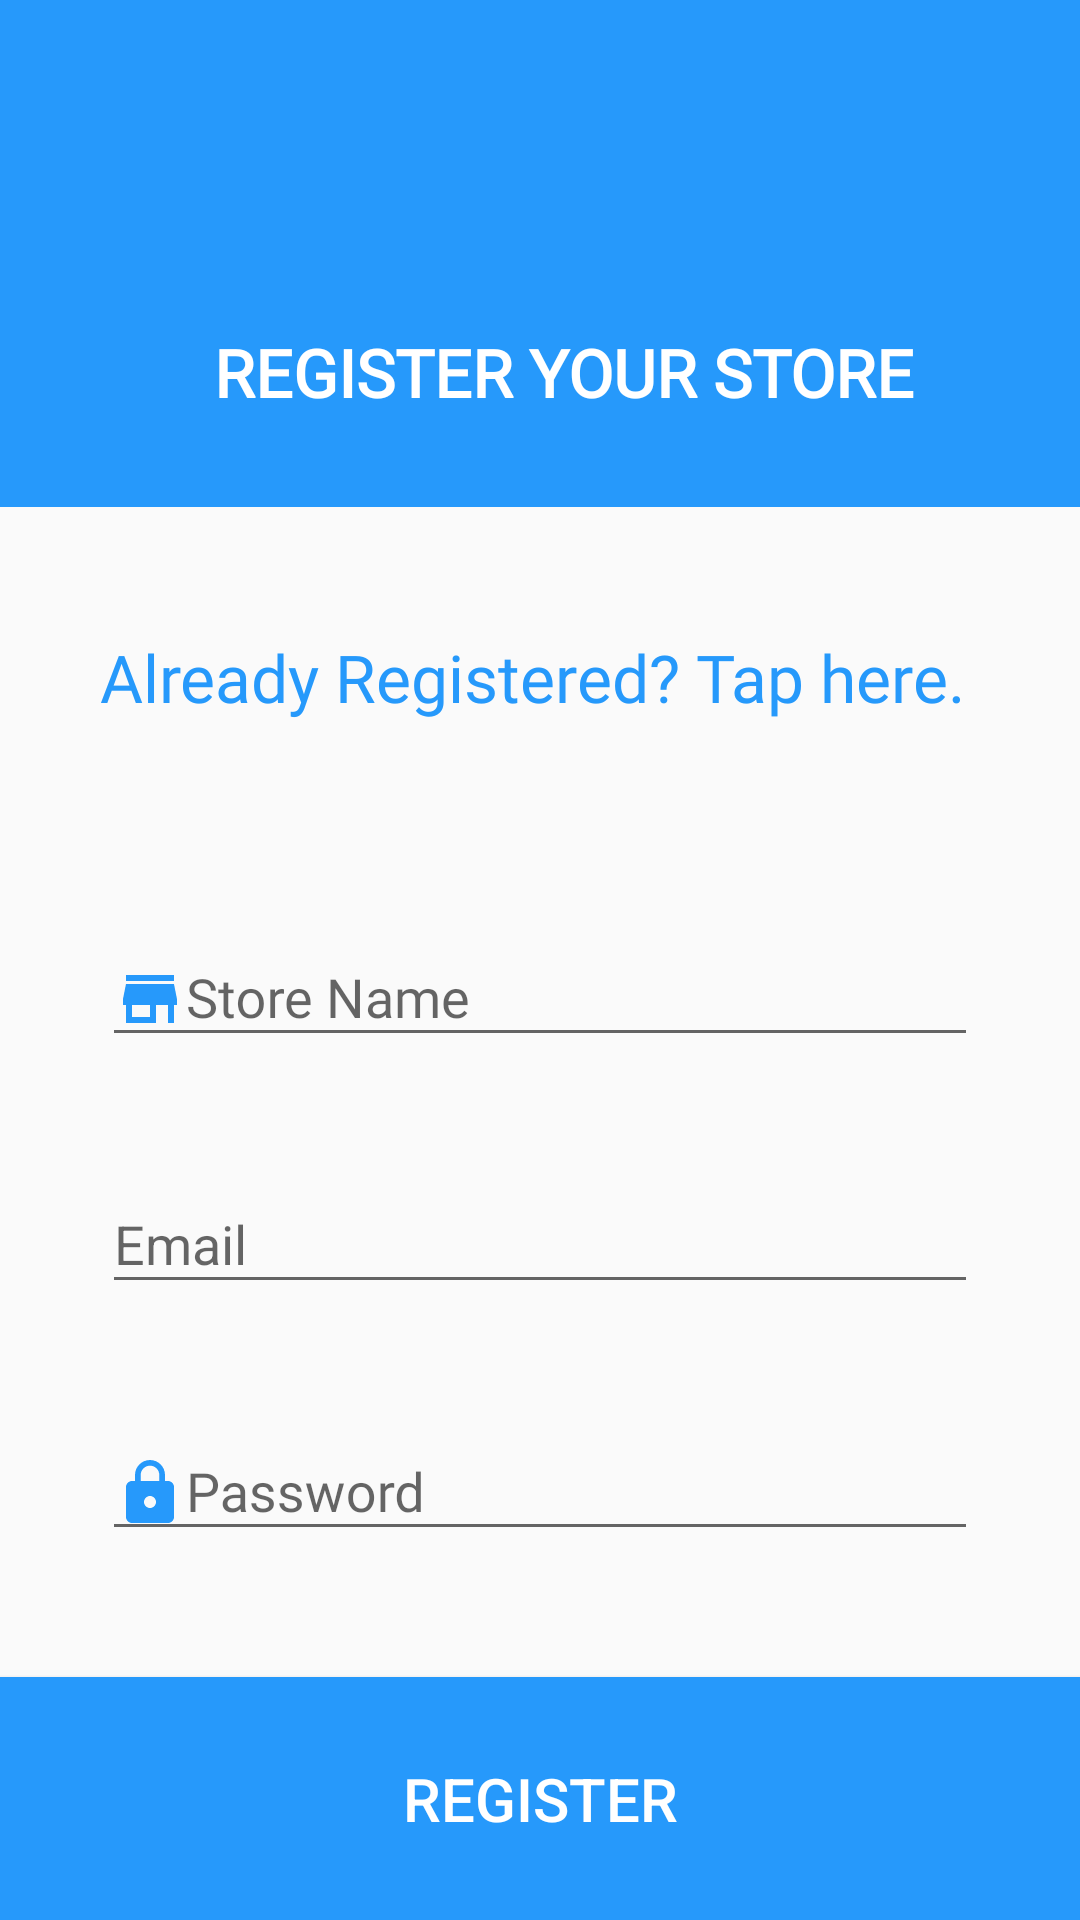

Produce the Android XML layout that renders to this screen, including the resource entries it uses.
<!-- AndroidManifest.xml: application theme AppTheme -->
<!-- res/layout/activity_registration_screen.xml -->
<?xml version="1.0" encoding="utf-8"?>
<android.support.constraint.ConstraintLayout xmlns:android="http://schemas.android.com/apk/res/android"
    xmlns:app="http://schemas.android.com/apk/res-auto"
    xmlns:tools="http://schemas.android.com/tools"
    android:layout_width="match_parent"
    android:layout_height="match_parent"
    tools:context=".registrationScreen">

    <android.support.v7.widget.Toolbar

        android:id="@+id/registrationAppToolbar"
        android:layout_width="match_parent"
        android:layout_height="169dp"
        android:theme="@style/AppToolBar"
        app:layout_constraintEnd_toEndOf="parent"
        app:layout_constraintHorizontal_bias="1.0"
        app:layout_constraintStart_toStartOf="parent"
        app:layout_constraintTop_toTopOf="parent"
        app:popupTheme="@style/ThemeOverlay.AppCompat.Light">


        <android.support.constraint.ConstraintLayout
            android:layout_width="match_parent"
            android:layout_height="match_parent">

            <ImageView
                android:id="@+id/registrationImageView"
                android:layout_width="79dp"
                android:layout_height="79dp"
                android:padding="2dp"
                app:layout_constraintLeft_toLeftOf="parent"
                app:layout_constraintRight_toRightOf="parent"
                app:layout_constraintTop_toTopOf="parent"
                app:srcCompat="@drawable/logo" />


            <TextView
                android:id="@+id/registrationTextView"
                android:layout_width="wrap_content"
                android:layout_height="wrap_content"
                android:layout_marginStart="8dp"
                android:layout_marginTop="8dp"
                android:layout_marginEnd="8dp"
                android:layout_marginBottom="8dp"
                android:fontFamily="@font/raleway"
                android:text="REGISTER YOUR STORE"
                android:textAlignment="center"
                android:textColor="#fff"
                android:textSize="22sp"
                android:textStyle="bold"
                app:layout_constraintBottom_toBottomOf="parent"
                app:layout_constraintEnd_toEndOf="parent"
                app:layout_constraintStart_toStartOf="parent"
                app:layout_constraintTop_toBottomOf="@+id/registrationImageView" />



        </android.support.constraint.ConstraintLayout>
    </android.support.v7.widget.Toolbar>
    <android.support.constraint.ConstraintLayout
        android:id="@+id/registrationConstraintView"
        android:layout_width="match_parent"
        android:layout_height="0dp"
        android:padding="10dp"
        app:layout_constraintBottom_toTopOf="@+id/buttonRegister"
        app:layout_constraintEnd_toEndOf="parent"
        app:layout_constraintHorizontal_bias="0.0"
        app:layout_constraintStart_toStartOf="parent"
        app:layout_constraintTop_toBottomOf="@id/registrationAppToolbar">

        <TextView
            android:id="@+id/alreadyRegisterTextView"
            android:layout_width="wrap_content"
            android:layout_height="wrap_content"
            android:layout_marginTop="32dp"
            android:fontFamily="@font/raleway"
            android:text="Already Registered? Tap here. "
            android:textAlignment="center"
            android:textColor="#2699FB"
            android:textSize="22sp"
            app:layout_constraintEnd_toEndOf="parent"
            app:layout_constraintStart_toStartOf="parent"
            app:layout_constraintTop_toTopOf="parent" />

        <android.support.design.widget.TextInputLayout
            android:id="@+id/registrationStoreNameInputLayout"
            android:layout_width="match_parent"
            android:layout_height="wrap_content"
            android:layout_marginStart="24dp"
            android:layout_marginEnd="24dp"
            android:layout_marginBottom="30dp"
            app:layout_constraintBottom_toTopOf="@+id/registrationEmailInputLayout"
            app:layout_constraintEnd_toEndOf="parent"
            app:layout_constraintStart_toStartOf="parent">

            <EditText
                android:id="@+id/registrationStoreNameEditText"
                android:layout_width="match_parent"
                android:layout_height="wrap_content"
                android:drawableLeft="@drawable/ic_store_black_24dp"
                android:fontFamily="@font/montserrat"
                android:ems="10"
                android:hint="Store Name"
                android:singleLine="true"
                android:inputType="text"
                android:textColor="@color/colorPrimary"
                android:textSize="18sp" />

        </android.support.design.widget.TextInputLayout>



        <android.support.design.widget.TextInputLayout
            android:id="@+id/registrationEmailInputLayout"
            android:layout_width="match_parent"
            android:layout_height="wrap_content"
            android:layout_marginStart="24dp"
            android:layout_marginEnd="24dp"
            android:layout_marginBottom="30dp"
            app:layout_constraintBottom_toTopOf="@+id/registrationPasswordInputLayout"
            app:layout_constraintEnd_toEndOf="parent"
            app:layout_constraintStart_toStartOf="parent">

            <EditText
                android:id="@+id/registrationEmailEditText"
                android:layout_width="match_parent"
                android:layout_height="wrap_content"
                android:drawableLeft="@drawable/ic_email_black_24dp"
                android:ems="10"
                android:hint="Email"
                android:inputType="textEmailAddress"
                android:textColor="@color/colorPrimary"
                android:textSize="18sp" />

        </android.support.design.widget.TextInputLayout>

        <android.support.design.widget.TextInputLayout
            android:id="@+id/registrationPasswordInputLayout"
            android:layout_width="match_parent"
            android:layout_height="wrap_content"
            android:layout_marginStart="24dp"
            android:layout_marginEnd="24dp"
            android:layout_marginBottom="32dp"
            app:layout_constraintBottom_toBottomOf="parent"
            app:layout_constraintEnd_toEndOf="parent"
            app:layout_constraintStart_toStartOf="parent">

            <EditText
                android:id="@+id/registrationPasswordEditText"
                android:layout_width="match_parent"
                android:layout_height="match_parent"
                android:drawableLeft="@drawable/ic_lock_black_24dp"
                android:fontFamily="@font/montserrat"
                android:hint="Password"
                android:inputType="textPassword"
                android:textColor="@color/colorPrimary"
                android:textSize="18sp" />


        </android.support.design.widget.TextInputLayout>

    </android.support.constraint.ConstraintLayout>


    <Button
       android:id="@+id/buttonRegister"
        style="@style/LargeBlueButton"
        android:layout_height="81dp"
        android:text="Register"
        app:layout_constraintBottom_toBottomOf="parent"
        app:layout_constraintEnd_toEndOf="parent"
        app:layout_constraintStart_toStartOf="parent" />


</android.support.constraint.ConstraintLayout>
<!-- resources referenced by this layout -->
<resources>
  <color name="colorPrimary">#2699FB</color>
  <!-- drawable ic_lock_black_24dp (drawable) -->
  <vector android:height="24dp" android:tint="#2699FB"
      android:viewportHeight="24.0" android:viewportWidth="24.0"
      android:width="24dp" xmlns:android="http://schemas.android.com/apk/res/android">
      <path android:fillColor="#FF000000" android:pathData="M18,8h-1L17,6c0,-2.76 -2.24,-5 -5,-5S7,3.24 7,6v2L6,8c-1.1,0 -2,0.9 -2,2v10c0,1.1 0.9,2 2,2h12c1.1,0 2,-0.9 2,-2L20,10c0,-1.1 -0.9,-2 -2,-2zM12,17c-1.1,0 -2,-0.9 -2,-2s0.9,-2 2,-2 2,0.9 2,2 -0.9,2 -2,2zM15.1,8L8.9,8L8.9,6c0,-1.71 1.39,-3.1 3.1,-3.1 1.71,0 3.1,1.39 3.1,3.1v2z"/>
  </vector>
  <!-- drawable ic_store_black_24dp (drawable) -->
  <vector android:height="24dp" android:tint="#2699FB"
      android:viewportHeight="24.0" android:viewportWidth="24.0"
      android:width="24dp" xmlns:android="http://schemas.android.com/apk/res/android">
      <path android:fillColor="#FF000000" android:pathData="M20,4L4,4v2h16L20,4zM21,14v-2l-1,-5L4,7l-1,5v2h1v6h10v-6h4v6h2v-6h1zM12,18L6,18v-4h6v4z"/>
  </vector>
  <!-- drawable logo: png bitmap (drawable, 16764 bytes) -->
  <style name="AppToolBar">
          <item name="android:layout_weight">0</item>
          <item name="android:background">@color/colorPrimary</item>
      </style>
  <style name="LargeBlueButton">
          <item name="android:layout_width">match_parent</item>
          <item name="android:layout_weight">1</item>
          <item name="android:textAllCaps">true</item>
          <item name="android:textSize">20sp</item>
          <item name="android:textColor">#fff</item>
          <item name="android:background">@color/colorPrimary</item>
          <item name="android:hapticFeedbackEnabled">true</item>
      </style>
  <style name="AppTheme" parent="Theme.AppCompat.Light.NoActionBar">
          <item name="coordinatorLayoutStyle">@style/Widget.Design.CoordinatorLayout</item>
          <item name="cardViewStyle">@style/CardView</item>
          <item name="colorPrimary">@color/colorPrimary</item>
          <item name="colorAccent">@color/colorSecondary</item>
          <item name="colorPrimaryDark">@color/colorPrimary</item>
      </style>
  <color name="colorSecondary">#F1F9FF</color>
</resources>
